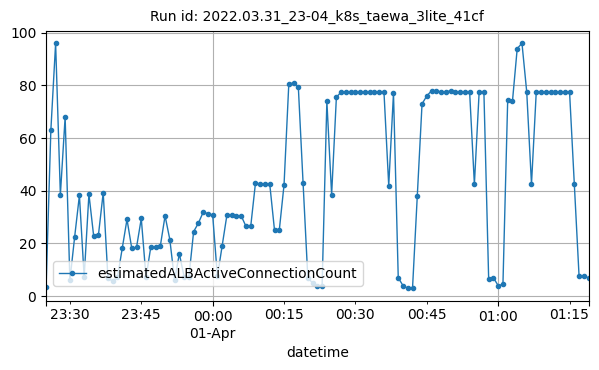

The file beside this chart, header and first rows:
datetime, estimatedALBActiveConnectionCount
2022-03-31T23:25:00Z, 3.5
2022-03-31T23:26:00Z, 63
2022-03-31T23:27:00Z, 96
2022-03-31T23:28:00Z, 38.5
2022-03-31T23:29:00Z, 68
2022-03-31T23:30:00Z, 6
2022-03-31T23:31:00Z, 22.5
2022-03-31T23:32:00Z, 38.25
2022-03-31T23:33:00Z, 7.25
2022-03-31T23:34:00Z, 38.75
2022-03-31T23:35:00Z, 22.75
2022-03-31T23:36:00Z, 23.25
2022-03-31T23:37:00Z, 39.25
2022-03-31T23:38:00Z, 6.75
2022-03-31T23:39:00Z, 5.75
2022-03-31T23:40:00Z, 7.167
2022-03-31T23:41:00Z, 18.17
2022-03-31T23:42:00Z, 29.17
2022-03-31T23:43:00Z, 18.17
2022-03-31T23:44:00Z, 18.5
2022-03-31T23:45:00Z, 29.5
2022-03-31T23:46:00Z, 7.167
2022-03-31T23:47:00Z, 18.67
2022-03-31T23:48:00Z, 18.67
2022-03-31T23:49:00Z, 19
2022-03-31T23:50:00Z, 30.5
2022-03-31T23:51:00Z, 21.5
2022-03-31T23:52:00Z, 6
2022-03-31T23:53:00Z, 16.12
2022-03-31T23:54:00Z, 7.375
2022-03-31T23:55:00Z, 7.125
2022-03-31T23:56:00Z, 24.5
2022-03-31T23:57:00Z, 27.71
2022-03-31T23:58:00Z, 31.83
2022-03-31T23:59:00Z, 31.33
2022-04-01T00:00:00Z, 30.83
2022-04-01T00:01:00Z, 7.5
2022-04-01T00:02:00Z, 19.17
2022-04-01T00:03:00Z, 30.83
2022-04-01T00:04:00Z, 30.67
2022-04-01T00:05:00Z, 30.33
2022-04-01T00:06:00Z, 30.5
2022-04-01T00:07:00Z, 26.5
2022-04-01T00:08:00Z, 26.5
2022-04-01T00:09:00Z, 43
2022-04-01T00:10:00Z, 42.5
2022-04-01T00:11:00Z, 42.5
2022-04-01T00:12:00Z, 42.5
2022-04-01T00:13:00Z, 25
2022-04-01T00:14:00Z, 25
2022-04-01T00:15:00Z, 42.25
2022-04-01T00:16:00Z, 80.5
2022-04-01T00:17:00Z, 81
2022-04-01T00:18:00Z, 79.5
2022-04-01T00:19:00Z, 43
2022-04-01T00:20:00Z, 7
2022-04-01T00:21:00Z, 5
2022-04-01T00:22:00Z, 4
2022-04-01T00:23:00Z, 4
2022-04-01T00:24:00Z, 74
... 55 more rows
